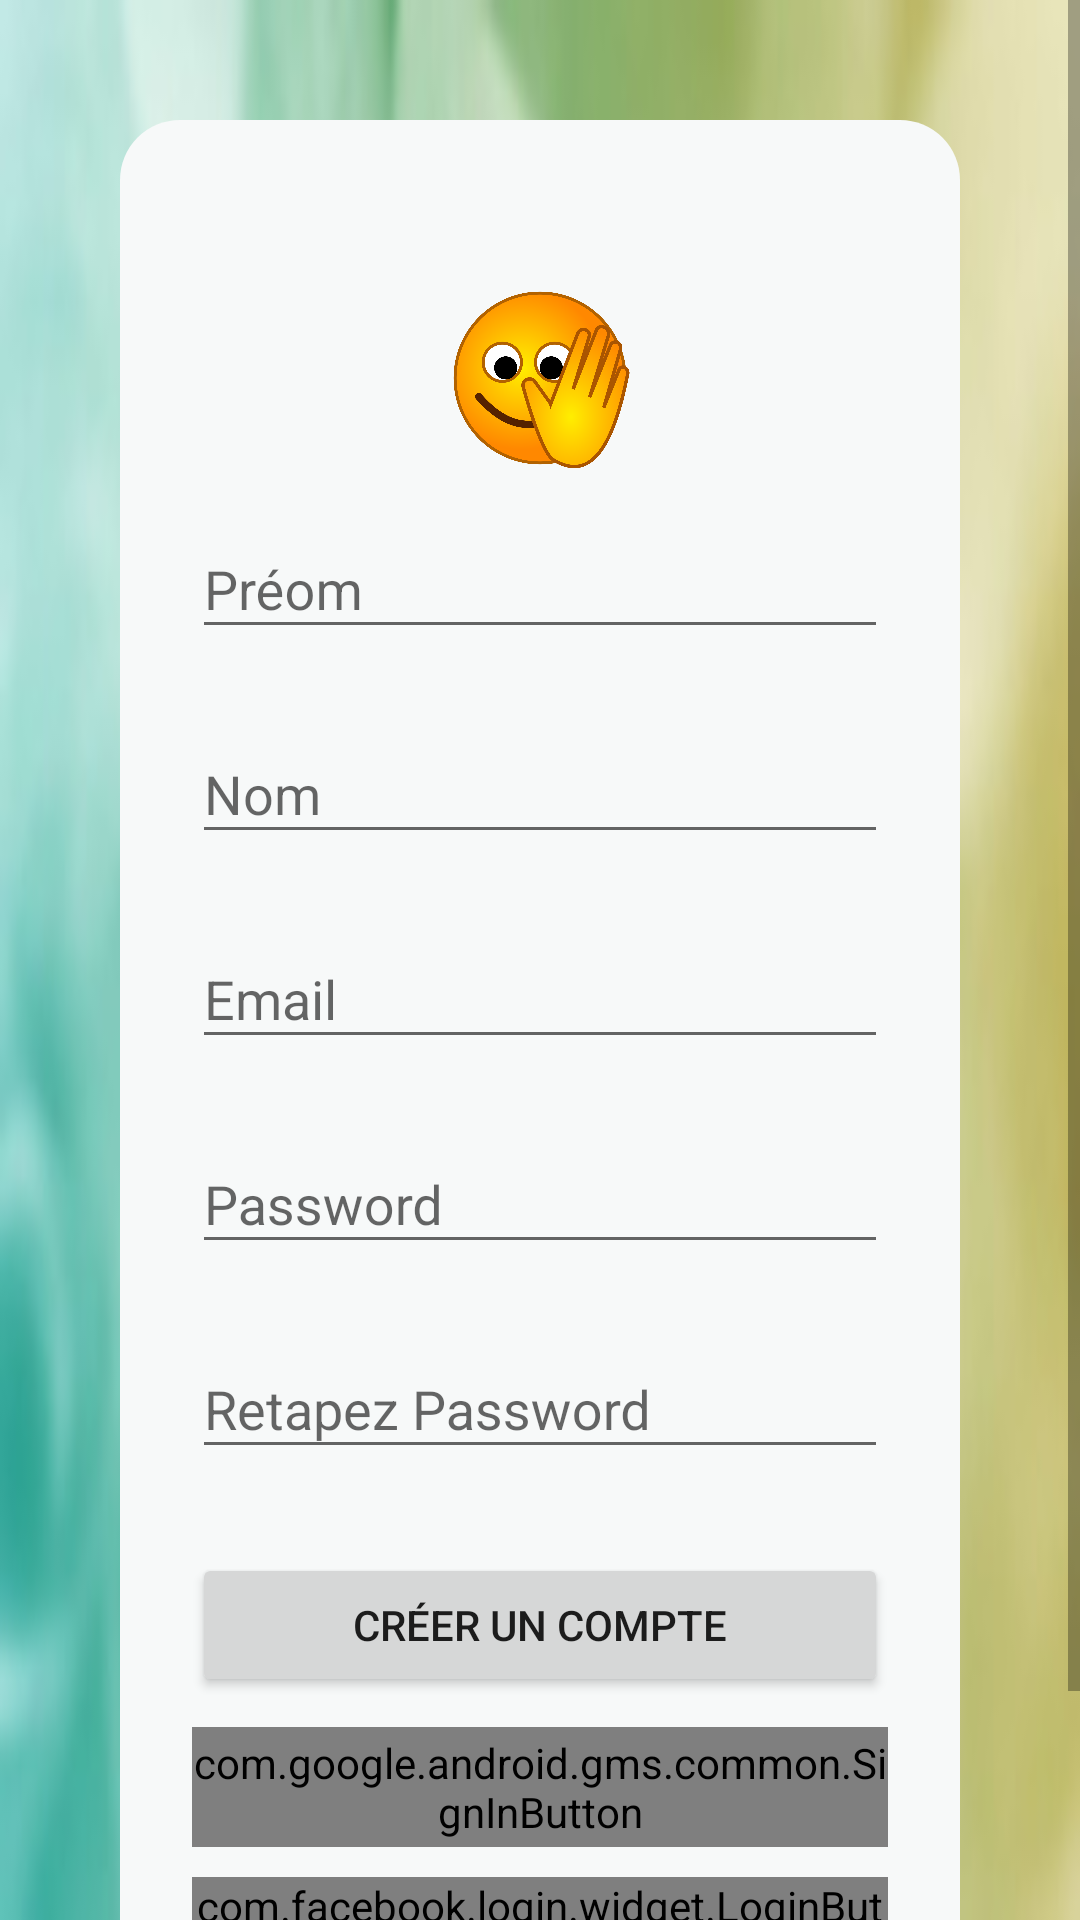

Write the Android layout XML for this screen, with the resource values it uses.
<!-- AndroidManifest.xml: application theme AppTheme -->
<!-- res/layout/activity_sign_up.xml -->
<?xml version="1.0" encoding="utf-8"?>

<ScrollView xmlns:android="http://schemas.android.com/apk/res/android"
    android:layout_width="fill_parent"
    android:layout_height="fill_parent"
    android:background="@drawable/signup_background"
    xmlns:app="http://schemas.android.com/apk/res-auto"
    android:fitsSystemWindows="true">

    <LinearLayout
        android:layout_margin="40dp"
        android:background="@drawable/layout_round"
        android:orientation="vertical"
        android:layout_width="match_parent"
        android:layout_height="match_parent"
        android:paddingTop="56dp"
        android:paddingLeft="24dp"
        android:paddingRight="24dp">
        <ImageView
            android:layout_width="wrap_content"
            android:layout_height="60dp"
             android:src="@drawable/hi"/>

        
        <com.google.android.material.textfield.TextInputLayout
            android:layout_width="match_parent"
            android:layout_height="wrap_content"
            android:layout_marginTop="8dp"
            android:layout_marginBottom="8dp">
            <EditText android:id="@+id/input_prenom"
                android:layout_width="match_parent"
                android:layout_height="wrap_content"
                android:inputType="textCapWords"
                android:hint="Préom" />
        </com.google.android.material.textfield.TextInputLayout>
        
        <com.google.android.material.textfield.TextInputLayout
            android:layout_width="match_parent"
            android:layout_height="wrap_content"
            android:layout_marginTop="8dp"
            android:layout_marginBottom="8dp">
            <EditText android:id="@+id/input_nom"
                android:layout_width="match_parent"
                android:layout_height="wrap_content"
                android:inputType="textCapWords"
                android:hint="Nom" />
        </com.google.android.material.textfield.TextInputLayout>
        
        <com.google.android.material.textfield.TextInputLayout
            android:layout_width="match_parent"
            android:layout_height="wrap_content"
            android:layout_marginTop="8dp"
            android:layout_marginBottom="8dp">
            <EditText android:id="@+id/input_email"
                android:layout_width="match_parent"
                android:layout_height="wrap_content"
                android:inputType="textEmailAddress"
                android:hint="Email" />
        </com.google.android.material.textfield.TextInputLayout>

        

        <com.google.android.material.textfield.TextInputLayout
            android:layout_width="match_parent"
            android:layout_height="wrap_content"
            android:layout_marginTop="8dp"
            android:layout_marginBottom="8dp">
            <EditText android:id="@+id/input_password"
                android:layout_width="match_parent"
                android:layout_height="wrap_content"
                android:inputType="textPassword"
                android:hint="Password"/>
        </com.google.android.material.textfield.TextInputLayout>
        <com.google.android.material.textfield.TextInputLayout
            android:layout_width="match_parent"
            android:layout_height="wrap_content"
            android:layout_marginTop="8dp"
            android:layout_marginBottom="8dp">
            <EditText android:id="@+id/confirmed_password"
                android:layout_width="match_parent"
                android:layout_height="wrap_content"
                android:inputType="textPassword"
                android:hint="Retapez Password"/>
        </com.google.android.material.textfield.TextInputLayout>
        
        <androidx.appcompat.widget.AppCompatButton
            android:id="@+id/btn_signup"
            android:layout_width="fill_parent"
            android:layout_height="wrap_content"
            android:layout_marginTop="20dp"
            android:layout_marginBottom="10dp"
            android:padding="12dp"
            android:text="Créer un Compte"/>
        <com.google.android.gms.common.SignInButton
            android:layout_width="match_parent"
            android:layout_height="40dp"
            android:id="@+id/signingoogle"/>
        <com.facebook.login.widget.LoginButton
            android:id="@+id/login_button"
            android:layout_width="fill_parent"
            android:layout_height="wrap_content"
            android:layout_gravity="center_horizontal"
            android:layout_marginTop="10dp"
            android:layout_marginBottom="20dp"
            />
        <TextView android:id="@+id/link_login"
            android:layout_width="fill_parent"
            android:layout_height="wrap_content"
            android:layout_marginBottom="24dp"
            android:text="Already a member? Login"
            android:gravity="center"
            android:textSize="16dip"/>

    </LinearLayout>
</ScrollView>
<!-- resources referenced by this layout -->
<resources>
  <!-- drawable hi: png bitmap (drawable-v24, 167092 bytes) -->
  <!-- drawable layout_round (drawable) -->
  <?xml version="1.0" encoding="utf-8"?>
  
  <shape xmlns:android="http://schemas.android.com/apk/res/android">
      <solid android:color="#f7f9f9" />
  
      <corners android:radius="20dp" />
  </shape>
  <!-- drawable signup_background: jpg bitmap (drawable-v24, 6338 bytes) -->
  <style name="AppTheme" parent="Theme.AppCompat.Light.NoActionBar">
           <item name="colorAccent">@color/colorAccent</item>
      </style>
  <color name="colorAccent">#03DAC5</color>
</resources>
